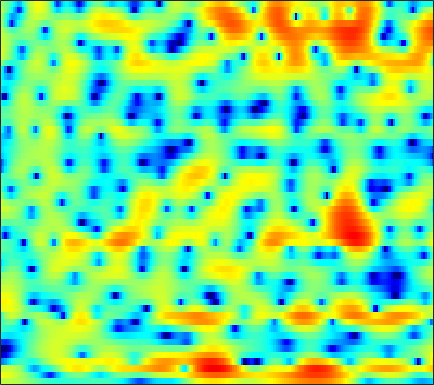

The table this chart was drawn from, first rows:
2.4396, 2.4984, 2.5288, 2.5088, 2.4591, 2.3506, 2.1889, 2.0328, 1.7756, 1.4707, 1.1288, 0.84872, 0.45825, 0.034966, -0.29914, -0.75912, -1.2155, -1.5474, -1.9626, -2.3277, -2.6733, -2.8983, -3.1436, -3.3316
4.719, 4.542, 4.288, 3.998, 3.758, 3.396, 2.987, 2.642, 2.131, 1.562, 0.9285, 0.4096, -0.3423, -1.164, -1.827, -2.788, -3.883, -4.804, -6.227, -7.929, -9.999, -11.77, -13.92, -14.17
2.511, 2.595, 2.683, 2.72, 2.687, 2.528, 2.213, 1.863, 1.209, 0.295, -0.9054, -2.034, -3.892, -6.027, -7.607, -8.92, -8.659, -7.796, -6.531, -5.512, -4.788, -4.373, -3.86, -3.192
-10.39, -9.857, -8.612, -7.106, -6.02, -4.793, -3.849, -3.335, -2.893, -2.714, -2.802, -3.005, -3.406, -3.835, -4.036, -3.983, -3.459, -2.814, -1.812, -0.7822, 0.1805, 0.8285, 1.599, 2.269
-17.33, -17.46, -16.21, -14.11, -12.44, -10.37, -8.601, -7.441, -6.085, -4.908, -3.911, -3.249, -2.456, -1.744, -1.244, -0.6079, 0.001544, 0.446, 1.017, 1.55, 2.043, 2.377, 2.76, 3.067
-19.25, -21.12, -21.37, -18.84, -16.55, -13.76, -11.32, -9.728, -7.875, -6.263, -4.872, -3.945, -2.837, -1.866, -1.203, -0.3977, 0.3235, 0.8125, 1.401, 1.915, 2.357, 2.639, 2.945, 3.171
-12.48, -13.18, -13.4, -12.76, -11.87, -10.5, -9.128, -8.136, -6.879, -5.707, -4.635, -3.884, -2.945, -2.08, -1.474, -0.7185, -0.02389, 0.4529, 1.04, 1.566, 2.023, 2.322, 2.657, 2.922
-5.566, -5.875, -6.167, -6.305, -6.303, -6.166, -5.926, -5.692, -5.314, -4.875, -4.368, -3.944, -3.31, -2.622, -2.084, -1.352, -0.6428, -0.1343, 0.4927, 1.064, 1.565, 1.892, 2.269, 2.578
-2.6, -2.856, -3.122, -3.373, -3.594, -3.945, -4.378, -4.773, -5.359, -5.918, -6.218, -6.13, -5.507, -4.445, -3.513, -2.269, -1.129, -0.3701, 0.4869, 1.168, 1.689, 1.996, 2.307, 2.526
-2.992, -2.355, -1.429, -0.7444, -0.5391, -0.701, -1.374, -2.291, -4.248, -7.53, -13.77, -24.53, -12.59, -6.524, -3.842, -1.4, 0.2435, 1.141, 1.996, 2.523, 2.785, 2.832, 2.732, 2.473
-3.289, -1.187, 0.8543, 2.147, 2.707, 2.987, 2.837, 2.47, 1.746, 0.9089, 0.1497, -0.211, -0.3005, -0.02771, 0.3001, 0.7759, 1.133, 1.288, 1.313, 1.103, 0.6469, 0.1423, -0.7661, -1.882
3.947, 4.066, 4.272, 4.358, 4.337, 4.151, 3.747, 3.32, 2.587, 1.689, 0.7048, -0.07606, -1.137, -2.131, -2.745, -3.334, -3.628, -3.786, -4.082, -4.671, -5.741, -7.027, -9.657, -13.65
5.369, 5.352, 5.266, 5.071, 4.828, 4.357, 3.7, 3.068, 1.996, 0.6047, -1.166, -2.854, -5.75, -9.861, -14.4, -19.2, -13.9, -10.93, -8.601, -7.507, -7.3, -7.531, -8.217, -9.101
4.354, 4.433, 4.41, 4.258, 4.042, 3.612, 3.018, 2.442, 1.502, 0.351, -1.032, -2.202, -3.912, -5.654, -6.76, -7.492, -7.265, -6.761, -5.933, -5.188, -4.634, -4.342, -4.06, -3.826
2.693, 2.882, 2.986, 2.955, 2.836, 2.564, 2.157, 1.771, 1.17, 0.4835, -0.2642, -0.829, -1.553, -2.174, -2.529, -2.848, -2.933, -2.884, -2.703, -2.449, -2.153, -1.95, -1.726, -1.535
1.499, 1.712, 1.911, 1.981, 1.956, 1.804, 1.521, 1.232, 0.7453, 0.1724, -0.4413, -0.9075, -1.468, -1.888, -2.085, -2.164, -2.047, -1.833, -1.446, -1.021, -0.6047, -0.317, -0.001446, 0.2025
-0.08238, 0.2836, 0.7405, 1.064, 1.197, 1.206, 0.9987, 0.6967, 0.08172, -0.764, -1.834, -2.764, -4.065, -5.208, -5.659, -5.4, -4.358, -3.337, -1.975, -0.7301, 0.2948, 0.9243, 1.583, 2.021
-4.428, -3.104, -1.787, -0.8729, -0.4363, -0.1729, -0.2327, -0.4929, -1.116, -2.14, -3.643, -5.209, -8.261, -13.56, -21.43, -16.39, -9.184, -6.056, -3.18, -1.112, 0.4364, 1.341, 2.268, 2.933
-6.665, -5.17, -3.718, -2.768, -2.321, -2.014, -1.971, -2.103, -2.46, -3.007, -3.714, -4.309, -5.081, -5.646, -5.758, -5.298, -4.289, -3.314, -1.967, -0.7168, 0.3731, 1.08, 1.868, 2.504
-3.618, -3.372, -3.051, -2.856, -2.805, -2.844, -3.039, -3.25, -3.593, -3.905, -4.096, -4.136, -3.989, -3.647, -3.292, -2.67, -1.956, -1.413, -0.6828, -0.01369, 0.5587, 0.9279, 1.377, 1.79
-1.107, -1.334, -1.643, -1.98, -2.271, -2.808, -3.55, -4.256, -5.386, -6.484, -7.019, -6.717, -5.496, -3.895, -2.711, -1.369, -0.2959, 0.3212, 0.876, 1.139, 1.146, 0.9927, 0.6668, 0.3761
-0.8212, -1.456, -2.107, -2.422, -2.542, -2.81, -3.426, -4.319, -6.401, -10.45, -18.47, -15.4, -7.684, -3.441, -1.282, 0.7529, 2.088, 2.719, 3.12, 2.987, 2.283, 1.286, -0.9832, -5.077
-7.768, -11.78, -16.08, -11.27, -8.251, -5.774, -4.468, -3.996, -3.769, -3.756, -3.534, -3.06, -2.047, -0.7727, 0.1493, 1.225, 2.055, 2.473, 2.771, 2.731, 2.303, 1.739, 0.7018, -0.4197
-5.718, -6.919, -7.638, -6.974, -6, -4.683, -3.656, -3.087, -2.561, -2.139, -1.799, -1.527, -1.125, -0.6487, -0.2504, 0.2753, 0.7768, 1.128, 1.489, 1.737, 1.851, 1.856, 1.813, 1.737
-1.194, -1.371, -1.509, -1.514, -1.448, -1.312, -1.219, -1.182, -1.25, -1.418, -1.664, -1.88, -2.118, -2.229, -2.148, -1.767, -1.153, -0.5977, 0.1356, 0.7819, 1.315, 1.616, 1.896, 2.037
1.68, 1.68, 1.6, 1.464, 1.339, 1.094, 0.7525, 0.4101, -0.1996, -1.087, -2.3, -3.487, -5.491, -7.787, -8.861, -7.855, -5.324, -3.514, -1.549, -0.1247, 0.8631, 1.366, 1.749, 1.887
3.103, 3.015, 2.816, 2.55, 2.315, 1.964, 1.557, 1.166, 0.5075, -0.3938, -1.689, -3.004, -5.378, -8.414, -10.23, -8.72, -5.373, -3.263, -1.19, 0.2364, 1.094, 1.428, 1.511, 1.215
2.642, 2.194, 1.556, 0.9617, 0.5995, 0.3173, 0.2278, 0.2442, 0.2672, 0.2165, 0.04409, -0.1608, -0.4805, -0.6998, -0.6934, -0.3965, 0.1758, 0.6843, 1.348, 1.818, 2.019, 1.942, 1.5, 0.5602
0.3824, -0.8169, -2.824, -5.103, -6.478, -6.622, -5.034, -3.561, -1.918, -0.7159, 0.1326, 0.5928, 1.04, 1.366, 1.598, 1.872, 2.169, 2.376, 2.614, 2.738, 2.716, 2.553, 2.106, 1.341
-1.618, -3.027, -5.549, -9.18, -12.39, -12.38, -8.249, -5.719, -3.288, -1.676, -0.6081, -0.07275, 0.3957, 0.6673, 0.8011, 0.9599, 1.165, 1.353, 1.645, 1.953, 2.202, 2.318, 2.321, 2.164
-1.864, -2.308, -2.897, -3.35, -3.479, -3.278, -2.673, -2.079, -1.325, -0.731, -0.4178, -0.3979, -0.6607, -1.203, -1.752, -2.403, -2.653, -2.351, -1.419, -0.2491, 0.8208, 1.474, 2.111, 2.478
-3.326, -3.014, -2.443, -1.765, -1.241, -0.5721, 0.04281, 0.4247, 0.7783, 0.8981, 0.6931, 0.2704, -0.7768, -2.587, -4.729, -9.664, -22.07, -14.01, -6.24, -2.358, 0.0199, 1.219, 2.293, 2.889
-10.98, -8.507, -5.616, -3.399, -2.087, -0.705, 0.3288, 0.8998, 1.427, 1.667, 1.595, 1.338, 0.7066, -0.2383, -1.126, -2.285, -2.863, -2.556, -1.389, 0.03905, 1.257, 1.954, 2.551, 2.779
-12.41, -10.05, -7.143, -4.824, -3.427, -1.926, -0.7615, -0.06895, 0.6301, 1.097, 1.371, 1.451, 1.433, 1.307, 1.2, 1.085, 1.086, 1.178, 1.415, 1.706, 1.973, 2.103, 2.111, 1.888
-7.316, -6.712, -5.643, -4.479, -3.615, -2.532, -1.574, -0.9371, -0.2235, 0.3467, 0.7902, 1.042, 1.287, 1.451, 1.547, 1.653, 1.755, 1.825, 1.914, 1.97, 1.97, 1.901, 1.706, 1.349
-6.419, -5.953, -5.24, -4.438, -3.796, -2.919, -2.055, -1.457, -0.7255, -0.1023, 0.3848, 0.6778, 0.9748, 1.199, 1.322, 1.469, 1.603, 1.707, 1.833, 1.93, 1.953, 1.907, 1.744, 1.446
-6.966, -6.502, -5.949, -5.291, -4.67, -3.679, -2.578, -1.775, -0.825, -0.07484, 0.4336, 0.6612, 0.7945, 0.7908, 0.756, 0.7556, 0.8915, 1.101, 1.476, 1.874, 2.191, 2.338, 2.354, 2.161
-6.915, -7.356, -8.498, -9.402, -8.745, -6.188, -3.468, -1.77, -0.101, 0.9373, 1.421, 1.412, 0.9245, -0.09695, -1.086, -2.303, -2.419, -1.567, 0.1278, 1.68, 2.823, 3.371, 3.715, 3.633
-4.419, -5.605, -8.208, -11.41, -10.72, -6.288, -2.63, -0.6804, 1.11, 2.121, 2.444, 2.232, 1.257, -0.7212, -3.204, -8.893, -11.85, -6.224, -1.407, 1.391, 3.052, 3.771, 4.193, 4.072
-2.109, -2.338, -2.599, -2.571, -2.246, -1.442, -0.4217, 0.3333, 1.168, 1.728, 1.939, 1.871, 1.477, 0.8374, 0.2662, -0.3201, -0.4173, -0.1129, 0.6162, 1.395, 1.97, 2.201, 2.18, 1.767
-1.399, -1.37, -1.25, -0.9881, -0.7026, -0.2173, 0.3238, 0.7315, 1.207, 1.571, 1.774, 1.822, 1.764, 1.601, 1.439, 1.244, 1.113, 1.077, 1.093, 1.131, 1.106, 1.011, 0.7128, 0.1544
-2.031, -2.055, -1.867, -1.452, -1.026, -0.3696, 0.3113, 0.7821, 1.328, 1.728, 1.974, 2.046, 2.007, 1.817, 1.618, 1.281, 0.9309, 0.7009, 0.4664, 0.3359, 0.2964, 0.2762, 0.2058, -0.01255
-5.057, -5.671, -5.538, -4.37, -3.176, -1.6, -0.2376, 0.6002, 1.472, 2.057, 2.372, 2.428, 2.258, 1.816, 1.307, 0.4112, -0.6537, -1.456, -2.244, -2.368, -1.799, -1.141, -0.2546, 0.4503
-11.29, -19.03, -18.83, -9.584, -6.183, -3.185, -1.135, 0.01788, 1.137, 1.874, 2.248, 2.299, 2.039, 1.368, 0.5244, -1.154, -3.78, -6.83, -14.06, -15.2, -7.356, -4.088, -1.259, 0.5939
-5.872, -6.614, -6.752, -5.906, -4.918, -3.502, -2.175, -1.309, -0.349, 0.3708, 0.8141, 0.959, 0.8885, 0.4797, -0.06011, -1.114, -2.525, -3.709, -4.955, -4.963, -3.64, -2.325, -0.6548, 0.7263
-4.287, -4.866, -5.376, -5.465, -5.236, -4.599, -3.718, -3.004, -2.065, -1.246, -0.5907, -0.234, 0.05636, 0.1393, 0.08588, -0.1192, -0.4036, -0.5992, -0.7481, -0.682, -0.3951, -0.04766, 0.4986, 1.089
-4.668, -6.034, -7.851, -9.123, -9.186, -8.036, -6.288, -4.973, -3.428, -2.168, -1.149, -0.5382, 0.08907, 0.539, 0.7647, 0.9502, 1.028, 1.035, 0.9954, 0.9361, 0.8872, 0.8698, 0.9035, 1.027
-3.644, -5.952, -10.53, -19.35, -20.58, -11.73, -7.473, -5.428, -3.46, -1.993, -0.8495, -0.1248, 0.7032, 1.371, 1.76, 2.133, 2.325, 2.338, 2.184, 1.827, 1.291, 0.7775, 0.0499, -0.5624
0.6987, -0.5092, -2.134, -3.407, -3.919, -3.954, -3.562, -3.204, -2.701, -2.105, -1.353, -0.6612, 0.3725, 1.352, 1.993, 2.631, 2.991, 3.05, 2.821, 2.191, 1.06, -0.223, -2.767, -6.828
3.261, 2.595, 1.627, 0.5902, -0.2228, -1.39, -2.782, -4.023, -6.057, -7.925, -7.67, -5.931, -3.279, -1.117, 0.1498, 1.343, 2.048, 2.296, 2.273, 1.856, 1.005, 0.06679, -1.589, -3.487
3.421, 2.984, 2.214, 1.266, 0.4141, -0.9838, -2.812, -4.607, -7.827, -11.97, -12.28, -9.08, -5.347, -2.791, -1.457, -0.2277, 0.5156, 0.822, 0.9601, 0.8562, 0.6171, 0.3921, 0.1118, -0.06205
2.891, 2.626, 2.104, 1.424, 0.8226, -0.08057, -1.052, -1.773, -2.674, -3.233, -3.245, -2.918, -2.229, -1.496, -1.067, -0.6857, -0.5559, -0.6146, -0.8275, -1.079, -1.208, -1.155, -0.8707, -0.3916
2.623, 2.337, 1.831, 1.197, 0.7264, 0.1812, -0.219, -0.4129, -0.5262, -0.4973, -0.3488, -0.1934, -0.02285, 0.04296, -0.03354, -0.389, -1.122, -1.957, -3.456, -5.174, -6.345, -6.095, -4.477, -2.509
2.411, 1.65, 0.3978, -0.9069, -1.736, -2.341, -2.255, -1.867, -1.078, -0.2864, 0.3891, 0.7943, 1.179, 1.302, 1.206, 0.7118, -0.307, -1.53, -4.014, -8.244, -14.74, -13.1, -6.855, -3.083
1.552, -0.004801, -2.886, -6.982, -11.48, -15.76, -10.34, -7.202, -4.384, -2.39, -0.8751, 0.02808, 0.9779, 1.611, 1.856, 1.881, 1.555, 1.079, 0.2213, -0.666, -1.248, -1.297, -0.8536, -0.1021
1.556, 0.04225, -2.429, -5.388, -7.528, -9.208, -8.935, -8.127, -6.755, -5.117, -3.264, -1.849, -0.1777, 1.172, 1.911, 2.575, 2.89, 2.936, 2.76, 2.424, 1.962, 1.584, 1.066, 0.5338
2.359, 1.312, -0.2493, -1.948, -3.312, -5.304, -7.738, -10.1, -14.15, -12.88, -7.342, -4.16, -1.045, 1.162, 2.359, 3.474, 4.113, 4.325, 4.289, 3.88, 3.128, 2.317, 0.8493, -1.125
1.048, 0.4081, -0.4589, -1.459, -2.312, -3.635, -5.268, -6.673, -8.074, -7.361, -4.707, -2.578, -0.1893, 1.646, 2.717, 3.737, 4.349, 4.542, 4.476, 4.022, 3.154, 2.192, 0.4068, -2.15
